Run: headless pygame with SDL's dummy video driver; simulated clock (each Clock.tick advances the game by its frame time, no real sleeping); random seed 0; keys injected as events and as key.get_pressed() state; no mouse input.
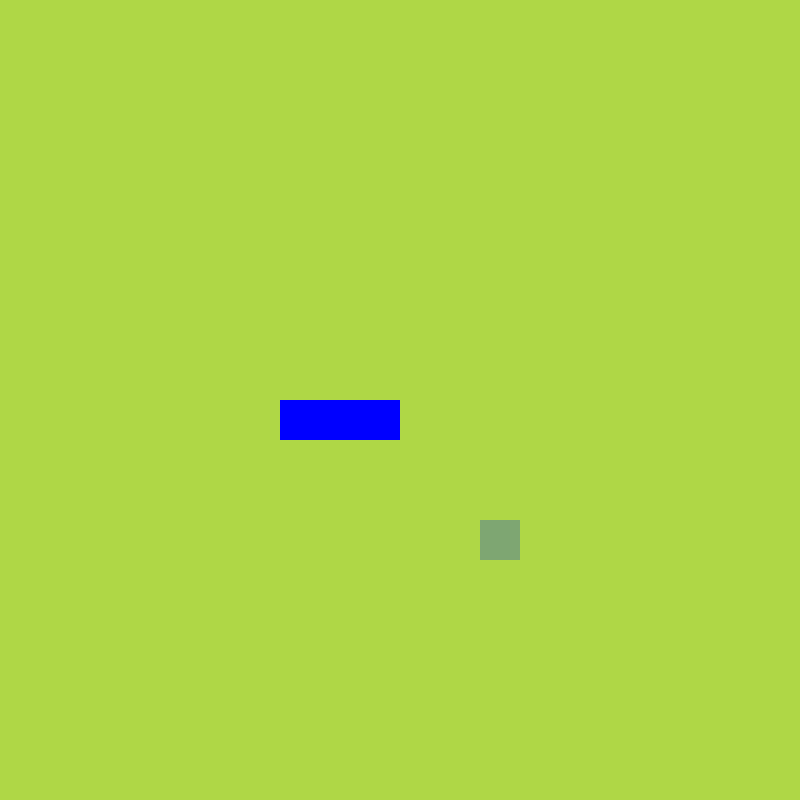
Frame 1 of 4 · flips 1–60 · no input
Frame 2 of 4 · flips 61–180 · tapped SPACE, RETURN · held RIGHT (→), D · screen unchanged from frame 1, image omitted
Frame 3 of 4 · flips 181–300 · held DOWN (↓), S · screen unchanged from frame 2, image omitted
Frame 4 of 4 · flips 301–420 · held LEFT (←), A, UP (↑), W · screen unchanged from frame 3, image omitted

The pygame program that drew these frames:

import pygame, sys, random
from pygame.math import Vector2

pygame.init()

## Fruit class
class FRUIT():
    
    def __init__(self):
        self.x = random.randint(0,cell_number - 1)
        self.y = random.randint(0,cell_number - 1)
        self.pos = Vector2(self.x, self.y)

    def draw_fruit(self):
        fruit_rect = pygame.Rect(int(self.pos.x) * cell_size, int(self.pos.y) * cell_size, cell_size, cell_size)
        pygame.draw.rect(screen, (126,166,114), fruit_rect)


# Snake class
class SNAKE():

    def __init__(self):
        self.body = [Vector2(7,10), Vector2(8,10), Vector2(9,10)]
        self.direction = Vector2(1,0)

    def draw_snake(self):
        for block in self.body :
            body_rect = pygame.Rect(int(block.x) * cell_size, int(block.y) * cell_size, cell_size, cell_size)
            pygame.draw.rect(screen, (0,0,255), body_rect)

    def move_snake(self):
        body_copy = self.body[:-1] # All cells except last one
        body_copy.insert(0,body_copy[0] + self.direction) # Moves head one cell in direction specified
        self.body = body_copy # Draws rest of body as it is


# Screen init
cell_size = 40
cell_number = 20
screen = pygame.display.set_mode((cell_number * cell_size, cell_number * cell_size))

# Clock to regulate framerate
clock = pygame.time.Clock()

fruit = FRUIT()
snake = SNAKE()

SCREEN_UPDATE = pygame.USEREVENT # Custom userevent
pygame.time.set_timer(SCREEN_UPDATE,150) # triggers given event every 150ms

# Main game loop
while True :
    for event in pygame.event.get():

        if event.type == pygame.QUIT:
            pygame.quit()
            sys.exit()

        if event.type == SCREEN_UPDATE :
            snake.move_snake()

        # Checking if key has been pressed and which key
        if event.type == pygame.KEYDOWN :

            if event.key == pygame.K_UP :
                snake.direction = Vector2(0,-1)
            if event.key == pygame.K_DOWN :
                snake.direction = Vector2(0,1)
            if event.key == pygame.K_RIGHT :
                snake.direction = Vector2(1,0)
            if event.key == pygame.K_LEFT :
                snake.direction = Vector2(-1,0)

    screen.fill((175,215,70))

    fruit.draw_fruit()
    snake.draw_snake()

    pygame.display.update()
    clock.tick(60)
